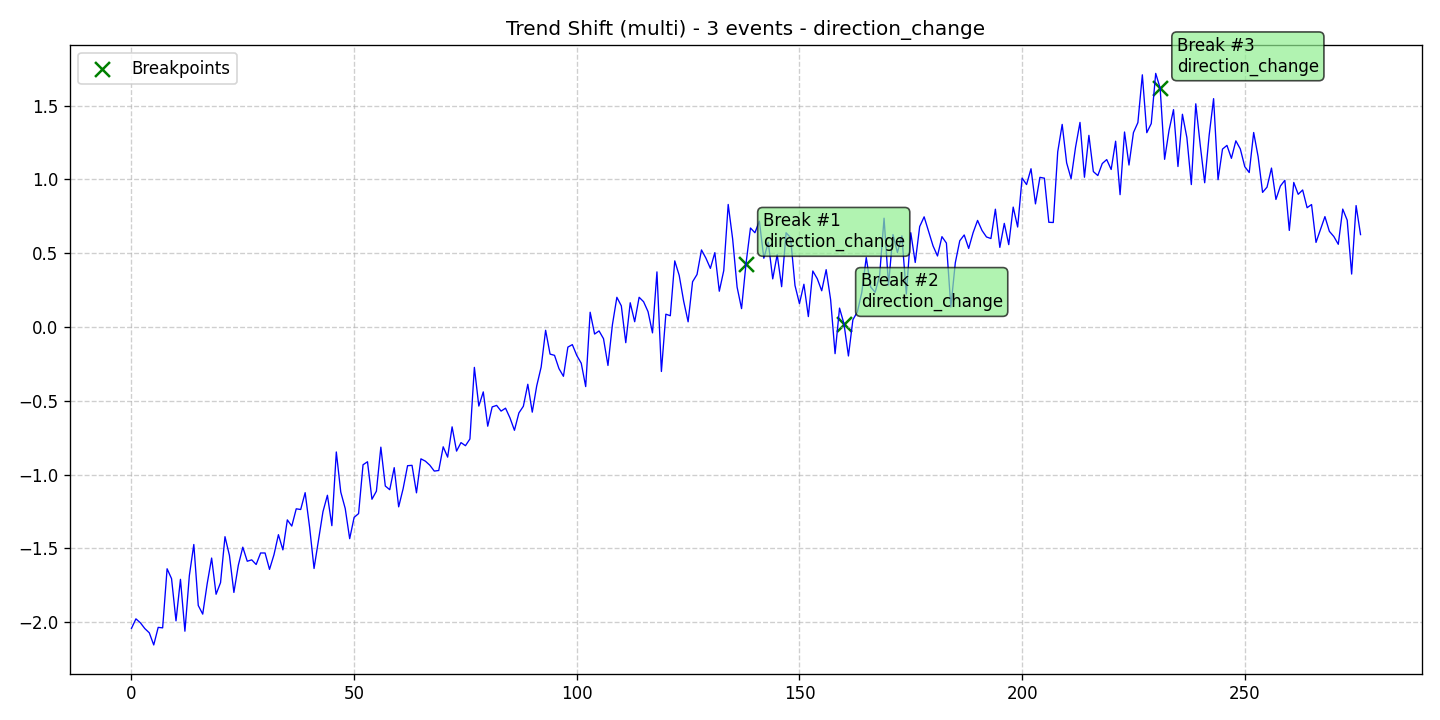

The file beside this chart, header and first rows:
data, stationary, det_lin_up, det_lin_down, det_quad, det_cubic, det_exp, det_damped, stoc_trend, volatility, single_seas, multiple_seas, point_anom_single, point_anom_multi, collect_anom, context_anom, mean_shift, var_shift, trend_shift, date, is_break, is_anomaly, is_multi, location_beginning
-2.042, 0, 0, 0, 0, 0, 0, 0, 0, 0, 0, 0, 0, 0, 0, 0, 0, 0, 1, 2020-01-01, 0, 0, 1, 0
-1.978, 0, 0, 0, 0, 0, 0, 0, 0, 0, 0, 0, 0, 0, 0, 0, 0, 0, 1, 2020-01-02, 0, 0, 1, 0
-2.004, 0, 0, 0, 0, 0, 0, 0, 0, 0, 0, 0, 0, 0, 0, 0, 0, 0, 1, 2020-01-03, 0, 0, 1, 0
-2.044, 0, 0, 0, 0, 0, 0, 0, 0, 0, 0, 0, 0, 0, 0, 0, 0, 0, 1, 2020-01-04, 0, 0, 1, 0
-2.072, 0, 0, 0, 0, 0, 0, 0, 0, 0, 0, 0, 0, 0, 0, 0, 0, 0, 1, 2020-01-05, 0, 0, 1, 0
-2.155, 0, 0, 0, 0, 0, 0, 0, 0, 0, 0, 0, 0, 0, 0, 0, 0, 0, 1, 2020-01-06, 0, 0, 1, 0
-2.036, 0, 0, 0, 0, 0, 0, 0, 0, 0, 0, 0, 0, 0, 0, 0, 0, 0, 1, 2020-01-07, 0, 0, 1, 0
-2.039, 0, 0, 0, 0, 0, 0, 0, 0, 0, 0, 0, 0, 0, 0, 0, 0, 0, 1, 2020-01-08, 0, 0, 1, 0
-1.638, 0, 0, 0, 0, 0, 0, 0, 0, 0, 0, 0, 0, 0, 0, 0, 0, 0, 1, 2020-01-09, 0, 0, 1, 0
-1.705, 0, 0, 0, 0, 0, 0, 0, 0, 0, 0, 0, 0, 0, 0, 0, 0, 0, 1, 2020-01-10, 0, 0, 1, 0
-1.991, 0, 0, 0, 0, 0, 0, 0, 0, 0, 0, 0, 0, 0, 0, 0, 0, 0, 1, 2020-01-11, 0, 0, 1, 0
-1.71, 0, 0, 0, 0, 0, 0, 0, 0, 0, 0, 0, 0, 0, 0, 0, 0, 0, 1, 2020-01-12, 0, 0, 1, 0
-2.061, 0, 0, 0, 0, 0, 0, 0, 0, 0, 0, 0, 0, 0, 0, 0, 0, 0, 1, 2020-01-13, 0, 0, 1, 0
-1.684, 0, 0, 0, 0, 0, 0, 0, 0, 0, 0, 0, 0, 0, 0, 0, 0, 0, 1, 2020-01-14, 0, 0, 1, 0
-1.474, 0, 0, 0, 0, 0, 0, 0, 0, 0, 0, 0, 0, 0, 0, 0, 0, 0, 1, 2020-01-15, 0, 0, 1, 0
-1.887, 0, 0, 0, 0, 0, 0, 0, 0, 0, 0, 0, 0, 0, 0, 0, 0, 0, 1, 2020-01-16, 0, 0, 1, 0
-1.946, 0, 0, 0, 0, 0, 0, 0, 0, 0, 0, 0, 0, 0, 0, 0, 0, 0, 1, 2020-01-17, 0, 0, 1, 0
-1.74, 0, 0, 0, 0, 0, 0, 0, 0, 0, 0, 0, 0, 0, 0, 0, 0, 0, 1, 2020-01-18, 0, 0, 1, 0
-1.566, 0, 0, 0, 0, 0, 0, 0, 0, 0, 0, 0, 0, 0, 0, 0, 0, 0, 1, 2020-01-19, 0, 0, 1, 0
-1.811, 0, 0, 0, 0, 0, 0, 0, 0, 0, 0, 0, 0, 0, 0, 0, 0, 0, 1, 2020-01-20, 0, 0, 1, 0
-1.732, 0, 0, 0, 0, 0, 0, 0, 0, 0, 0, 0, 0, 0, 0, 0, 0, 0, 1, 2020-01-21, 0, 0, 1, 0
-1.421, 0, 0, 0, 0, 0, 0, 0, 0, 0, 0, 0, 0, 0, 0, 0, 0, 0, 1, 2020-01-22, 0, 0, 1, 0
-1.548, 0, 0, 0, 0, 0, 0, 0, 0, 0, 0, 0, 0, 0, 0, 0, 0, 0, 1, 2020-01-23, 0, 0, 1, 0
-1.799, 0, 0, 0, 0, 0, 0, 0, 0, 0, 0, 0, 0, 0, 0, 0, 0, 0, 1, 2020-01-24, 0, 0, 1, 0
-1.614, 0, 0, 0, 0, 0, 0, 0, 0, 0, 0, 0, 0, 0, 0, 0, 0, 0, 1, 2020-01-25, 0, 0, 1, 0
-1.492, 0, 0, 0, 0, 0, 0, 0, 0, 0, 0, 0, 0, 0, 0, 0, 0, 0, 1, 2020-01-26, 0, 0, 1, 0
-1.587, 0, 0, 0, 0, 0, 0, 0, 0, 0, 0, 0, 0, 0, 0, 0, 0, 0, 1, 2020-01-27, 0, 0, 1, 0
-1.578, 0, 0, 0, 0, 0, 0, 0, 0, 0, 0, 0, 0, 0, 0, 0, 0, 0, 1, 2020-01-28, 0, 0, 1, 0
-1.609, 0, 0, 0, 0, 0, 0, 0, 0, 0, 0, 0, 0, 0, 0, 0, 0, 0, 1, 2020-01-29, 0, 0, 1, 0
-1.531, 0, 0, 0, 0, 0, 0, 0, 0, 0, 0, 0, 0, 0, 0, 0, 0, 0, 1, 2020-01-30, 0, 0, 1, 0
-1.531, 0, 0, 0, 0, 0, 0, 0, 0, 0, 0, 0, 0, 0, 0, 0, 0, 0, 1, 2020-01-31, 0, 0, 1, 0
-1.642, 0, 0, 0, 0, 0, 0, 0, 0, 0, 0, 0, 0, 0, 0, 0, 0, 0, 1, 2020-02-01, 0, 0, 1, 0
-1.543, 0, 0, 0, 0, 0, 0, 0, 0, 0, 0, 0, 0, 0, 0, 0, 0, 0, 1, 2020-02-02, 0, 0, 1, 0
-1.407, 0, 0, 0, 0, 0, 0, 0, 0, 0, 0, 0, 0, 0, 0, 0, 0, 0, 1, 2020-02-03, 0, 0, 1, 0
-1.51, 0, 0, 0, 0, 0, 0, 0, 0, 0, 0, 0, 0, 0, 0, 0, 0, 0, 1, 2020-02-04, 0, 0, 1, 0
-1.307, 0, 0, 0, 0, 0, 0, 0, 0, 0, 0, 0, 0, 0, 0, 0, 0, 0, 1, 2020-02-05, 0, 0, 1, 0
-1.349, 0, 0, 0, 0, 0, 0, 0, 0, 0, 0, 0, 0, 0, 0, 0, 0, 0, 1, 2020-02-06, 0, 0, 1, 0
-1.232, 0, 0, 0, 0, 0, 0, 0, 0, 0, 0, 0, 0, 0, 0, 0, 0, 0, 1, 2020-02-07, 0, 0, 1, 0
-1.237, 0, 0, 0, 0, 0, 0, 0, 0, 0, 0, 0, 0, 0, 0, 0, 0, 0, 1, 2020-02-08, 0, 0, 1, 0
-1.123, 0, 0, 0, 0, 0, 0, 0, 0, 0, 0, 0, 0, 0, 0, 0, 0, 0, 1, 2020-02-09, 0, 0, 1, 0
-1.356, 0, 0, 0, 0, 0, 0, 0, 0, 0, 0, 0, 0, 0, 0, 0, 0, 0, 1, 2020-02-10, 0, 0, 1, 0
-1.636, 0, 0, 0, 0, 0, 0, 0, 0, 0, 0, 0, 0, 0, 0, 0, 0, 0, 1, 2020-02-11, 0, 0, 1, 0
-1.444, 0, 0, 0, 0, 0, 0, 0, 0, 0, 0, 0, 0, 0, 0, 0, 0, 0, 1, 2020-02-12, 0, 0, 1, 0
-1.252, 0, 0, 0, 0, 0, 0, 0, 0, 0, 0, 0, 0, 0, 0, 0, 0, 0, 1, 2020-02-13, 0, 0, 1, 0
-1.14, 0, 0, 0, 0, 0, 0, 0, 0, 0, 0, 0, 0, 0, 0, 0, 0, 0, 1, 2020-02-14, 0, 0, 1, 0
-1.346, 0, 0, 0, 0, 0, 0, 0, 0, 0, 0, 0, 0, 0, 0, 0, 0, 0, 1, 2020-02-15, 0, 0, 1, 0
-0.8469, 0, 0, 0, 0, 0, 0, 0, 0, 0, 0, 0, 0, 0, 0, 0, 0, 0, 1, 2020-02-16, 0, 0, 1, 0
-1.119, 0, 0, 0, 0, 0, 0, 0, 0, 0, 0, 0, 0, 0, 0, 0, 0, 0, 1, 2020-02-17, 0, 0, 1, 0
-1.23, 0, 0, 0, 0, 0, 0, 0, 0, 0, 0, 0, 0, 0, 0, 0, 0, 0, 1, 2020-02-18, 0, 0, 1, 0
-1.434, 0, 0, 0, 0, 0, 0, 0, 0, 0, 0, 0, 0, 0, 0, 0, 0, 0, 1, 2020-02-19, 0, 0, 1, 0
-1.29, 0, 0, 0, 0, 0, 0, 0, 0, 0, 0, 0, 0, 0, 0, 0, 0, 0, 1, 2020-02-20, 0, 0, 1, 0
-1.264, 0, 0, 0, 0, 0, 0, 0, 0, 0, 0, 0, 0, 0, 0, 0, 0, 0, 1, 2020-02-21, 0, 0, 1, 0
-0.9337, 0, 0, 0, 0, 0, 0, 0, 0, 0, 0, 0, 0, 0, 0, 0, 0, 0, 1, 2020-02-22, 0, 0, 1, 0
-0.9132, 0, 0, 0, 0, 0, 0, 0, 0, 0, 0, 0, 0, 0, 0, 0, 0, 0, 1, 2020-02-23, 0, 0, 1, 0
-1.167, 0, 0, 0, 0, 0, 0, 0, 0, 0, 0, 0, 0, 0, 0, 0, 0, 0, 1, 2020-02-24, 0, 0, 1, 0
-1.113, 0, 0, 0, 0, 0, 0, 0, 0, 0, 0, 0, 0, 0, 0, 0, 0, 0, 1, 2020-02-25, 0, 0, 1, 0
-0.8142, 0, 0, 0, 0, 0, 0, 0, 0, 0, 0, 0, 0, 0, 0, 0, 0, 0, 1, 2020-02-26, 0, 0, 1, 0
-1.078, 0, 0, 0, 0, 0, 0, 0, 0, 0, 0, 0, 0, 0, 0, 0, 0, 0, 1, 2020-02-27, 0, 0, 1, 0
-1.103, 0, 0, 0, 0, 0, 0, 0, 0, 0, 0, 0, 0, 0, 0, 0, 0, 0, 1, 2020-02-28, 0, 0, 1, 0
-0.9531, 0, 0, 0, 0, 0, 0, 0, 0, 0, 0, 0, 0, 0, 0, 0, 0, 0, 1, 2020-02-29, 0, 0, 1, 0
... 217 more rows
